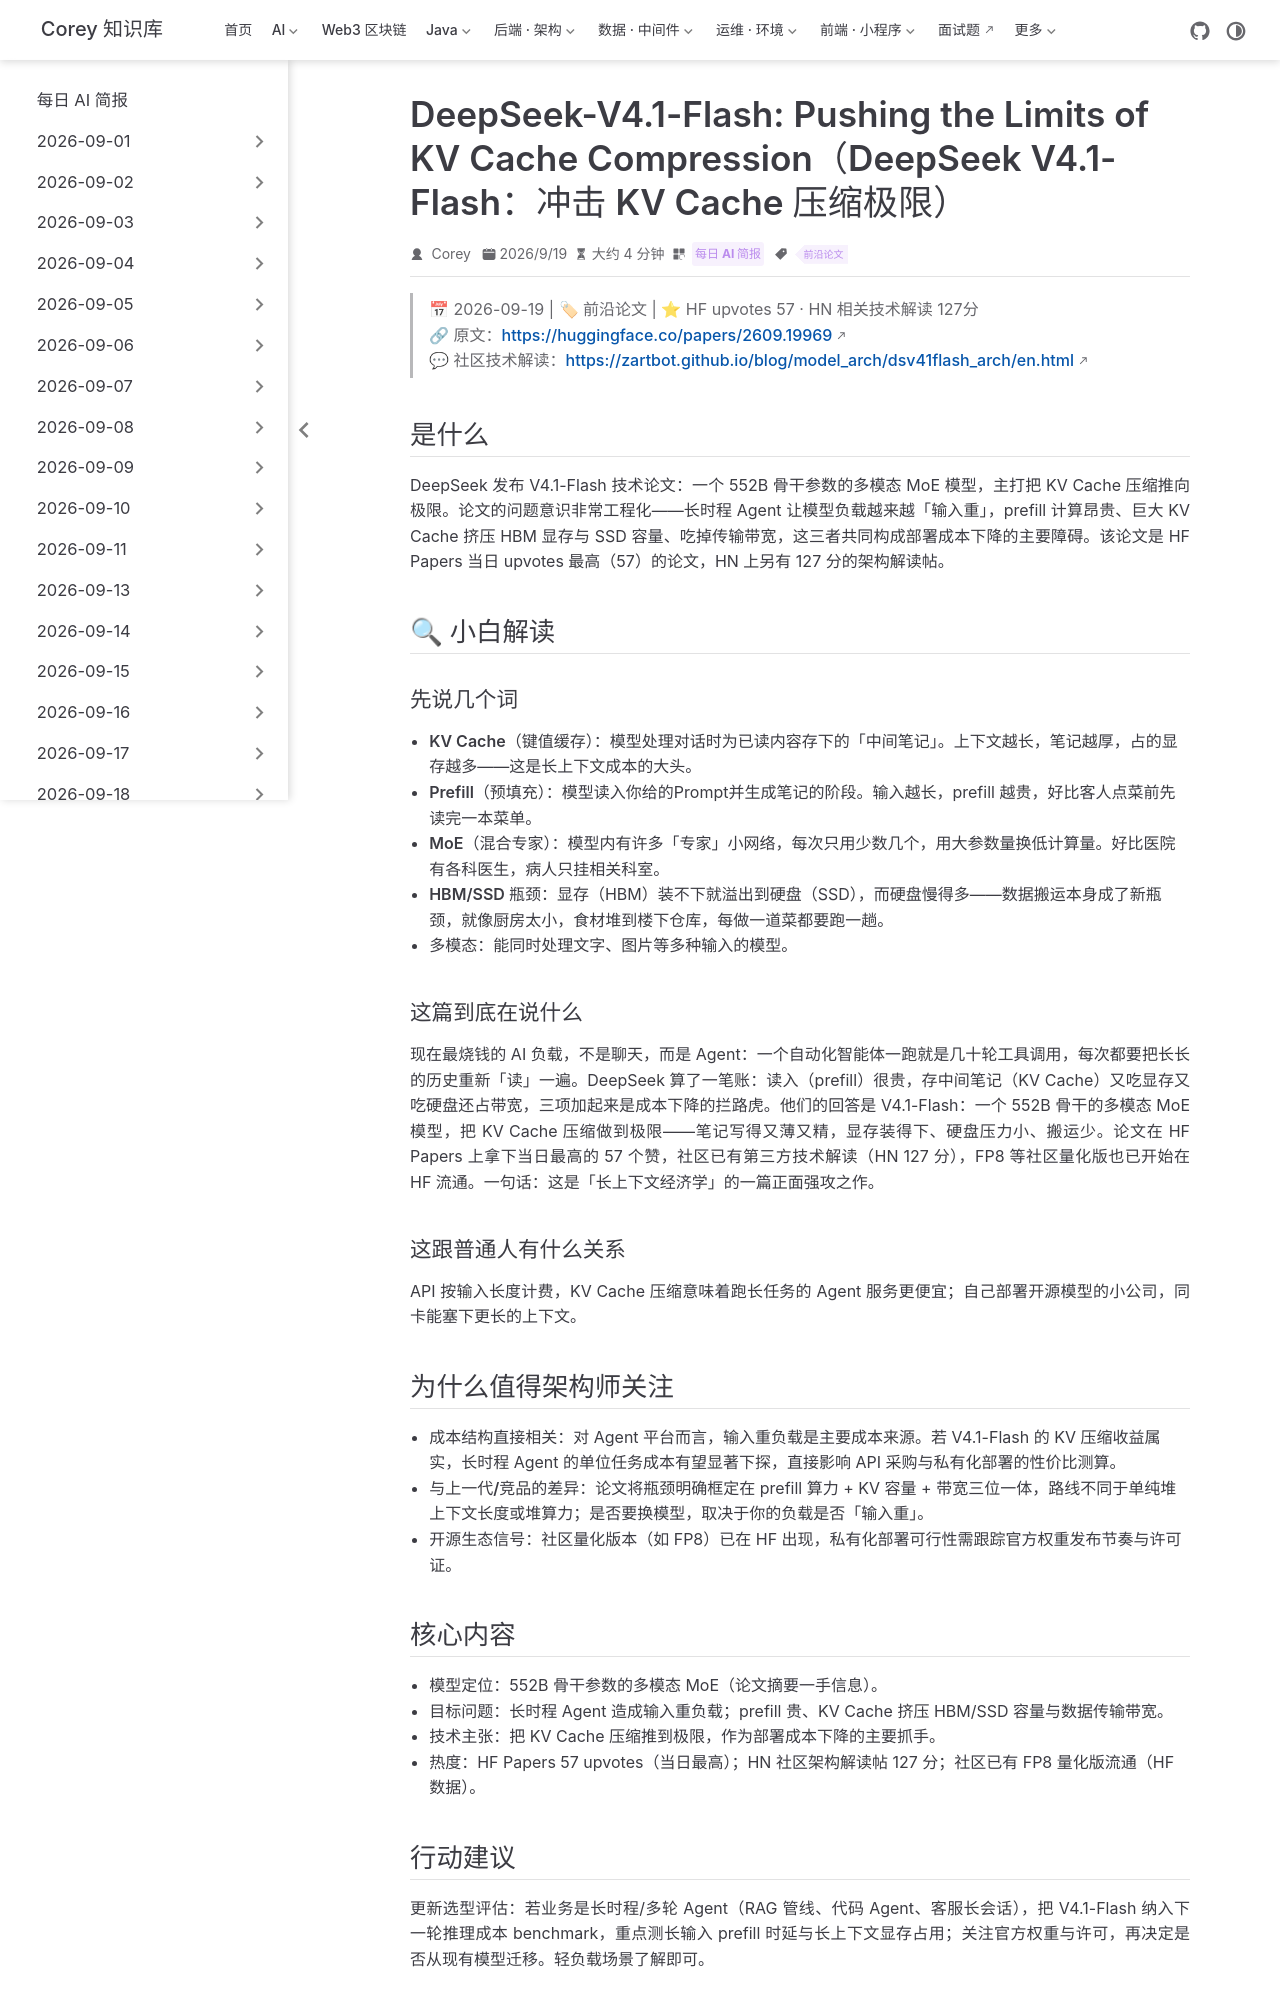

repository: code-corey/code-corey.github.io · page: News/2026-09-19/05-deepseek-v4-1-flash-kv-cache.html · generator: jekyll

---
title: "DeepSeek-V4.1-Flash: Pushing the Limits of KV Cache Compression（DeepSeek V4.1-Flash：冲击 KV Cache 压缩极限）"
shortTitle: "DeepSeek V4.1-Flash 论文"
sidebarGroup: "2026-09-19"
order: 5
date: 2026-09-19
category:
  - "每日 AI 简报"
tag:
  - "前沿论文"
description: "DeepSeek 发布 552B 多模态 MoE 模型 V4.1-Flash 的技术论文，直面长时程 Agent 带来的输入重负载：用极限 KV Cache 压缩削减 prefill 算力、HBM/SSD 容量与带宽瓶颈。"
---

# DeepSeek-V4.1-Flash: Pushing the Limits of KV Cache Compression（DeepSeek V4.1-Flash：冲击 KV Cache 压缩极限）

> 📅 2026-09-19 | 🏷 前沿论文 | ⭐ HF upvotes 57 · HN 相关技术解读 127分
> 🔗 原文：https://huggingface.co/papers/2609.19969
> 💬 社区技术解读：https://zartbot.github.io/blog/model_arch/dsv41flash_arch/en.html

## 是什么

DeepSeek 发布 V4.1-Flash 技术论文：一个 552B 骨干参数的多模态 MoE 模型，主打把 KV Cache 压缩推向极限。论文的问题意识非常工程化——长时程 Agent 让模型负载越来越「输入重」，prefill 计算昂贵、巨大 KV Cache 挤压 HBM 显存与 SSD 容量、吃掉传输带宽，这三者共同构成部署成本下降的主要障碍。该论文是 HF Papers 当日 upvotes 最高（57）的论文，HN 上另有 127 分的架构解读帖。

## 🔍 小白解读

### 先说几个词

- **KV Cache（键值缓存）**：模型处理对话时为已读内容存下的「中间笔记」。上下文越长，笔记越厚，占的显存越多——这是长上下文成本的大头。
- **Prefill（预填充）**：模型读入你给的Prompt并生成笔记的阶段。输入越长，prefill 越贵，好比客人点菜前先读完一本菜单。
- **MoE（混合专家）**：模型内有许多「专家」小网络，每次只用少数几个，用大参数量换低计算量。好比医院有各科医生，病人只挂相关科室。
- **HBM/SSD 瓶颈**：显存（HBM）装不下就溢出到硬盘（SSD），而硬盘慢得多——数据搬运本身成了新瓶颈，就像厨房太小，食材堆到楼下仓库，每做一道菜都要跑一趟。
- **多模态**：能同时处理文字、图片等多种输入的模型。

### 这篇到底在说什么

现在最烧钱的 AI 负载，不是聊天，而是 Agent：一个自动化智能体一跑就是几十轮工具调用，每次都要把长长的历史重新「读」一遍。DeepSeek 算了一笔账：读入（prefill）很贵，存中间笔记（KV Cache）又吃显存又吃硬盘还占带宽，三项加起来是成本下降的拦路虎。他们的回答是 V4.1-Flash：一个 552B 骨干的多模态 MoE 模型，把 KV Cache 压缩做到极限——笔记写得又薄又精，显存装得下、硬盘压力小、搬运少。论文在 HF Papers 上拿下当日最高的 57 个赞，社区已有第三方技术解读（HN 127 分），FP8 等社区量化版也已开始在 HF 流通。一句话：这是「长上下文经济学」的一篇正面强攻之作。

### 这跟普通人有什么关系

API 按输入长度计费，KV Cache 压缩意味着跑长任务的 Agent 服务更便宜；自己部署开源模型的小公司，同卡能塞下更长的上下文。

## 为什么值得架构师关注

- **成本结构直接相关**：对 Agent 平台而言，输入重负载是主要成本来源。若 V4.1-Flash 的 KV 压缩收益属实，长时程 Agent 的单位任务成本有望显著下探，直接影响 API 采购与私有化部署的性价比测算。
- **与上一代/竞品的差异**：论文将瓶颈明确框定在 prefill 算力 + KV 容量 + 带宽三位一体，路线不同于单纯堆上下文长度或堆算力；是否要换模型，取决于你的负载是否「输入重」。
- **开源生态信号**：社区量化版本（如 FP8）已在 HF 出现，私有化部署可行性需跟踪官方权重发布节奏与许可证。
